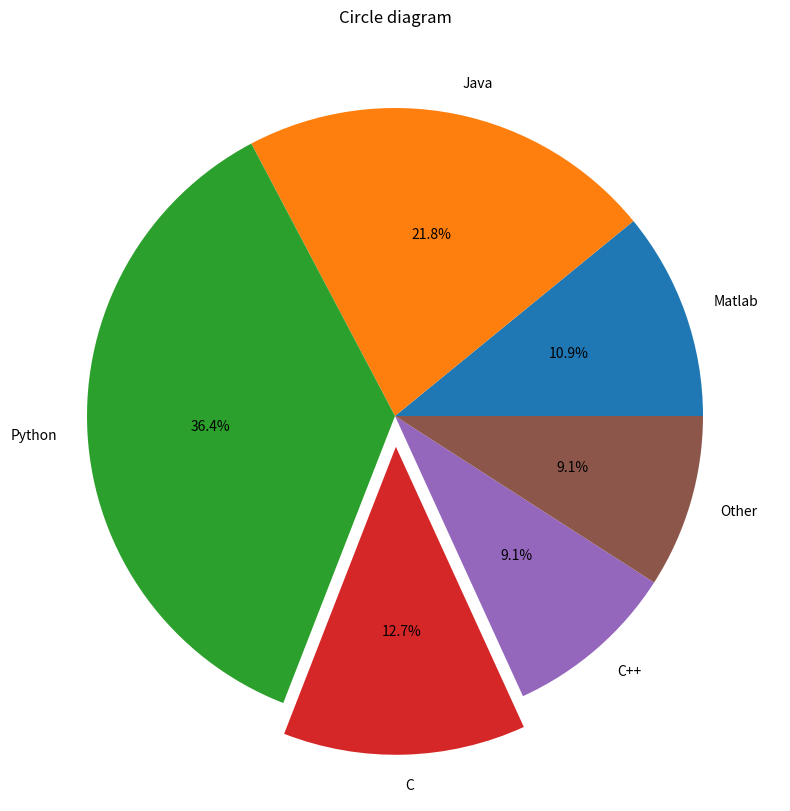

This figure's Python source:
import matplotlib.pyplot as plt

x = [6, 12, 20, 7, 5, 5]

languages = ['Matlab', 'Java', 'Python', 'C', 'C++', 'Other']

plt.figure(figsize=(10,10))

explode = [0, 0, 0, 0.1, 0, 0]

plt.pie(x, labels = languages, explode=explode, autopct='%1.1f%%', shadow=False)
plt.title('Circle diagram')

plt.show()
